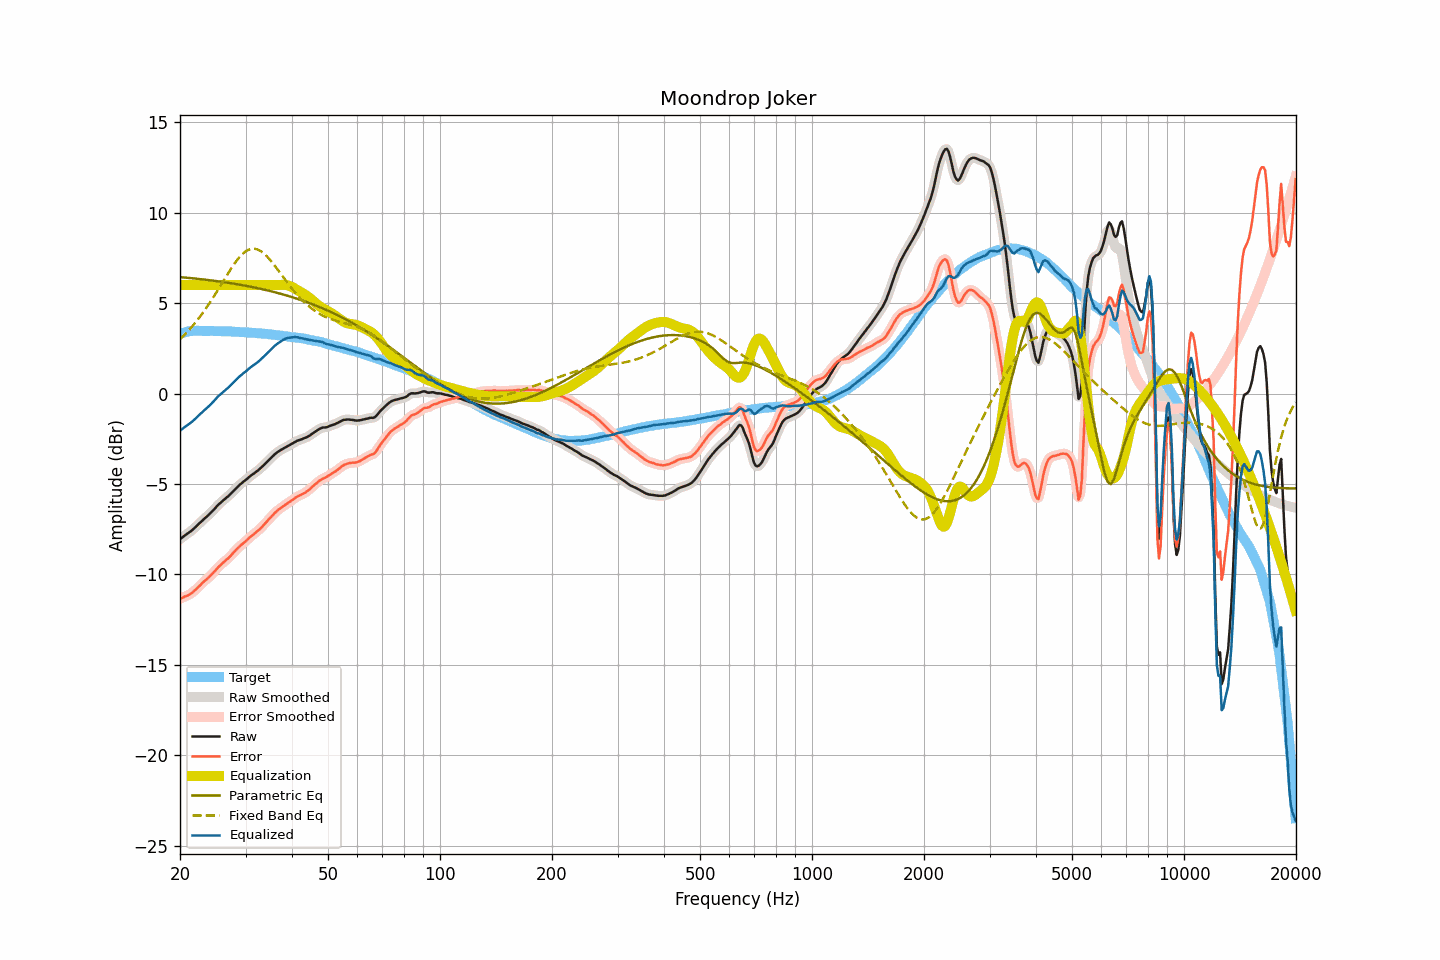

Data behind this chart, as committed beside it:
frequency, raw, smoothed, error, error_smoothed, equalization, parametric_eq, fixed_band_eq, equalized_raw, equalized_smoothed, target
20.00, -8.06, -8.06, -11.35, -11.35, 6.00, 6.44, 3.00, -2.06, -2.06, 3.30
20.20, -7.99, -7.99, -11.31, -11.31, 6.00, 6.43, 3.09, -1.99, -1.99, 3.33
20.40, -7.92, -7.92, -11.27, -11.27, 6.00, 6.42, 3.18, -1.92, -1.92, 3.36
20.61, -7.85, -7.85, -11.22, -11.23, 6.00, 6.42, 3.27, -1.85, -1.85, 3.38
20.81, -7.79, -7.79, -11.19, -11.19, 6.00, 6.41, 3.36, -1.79, -1.79, 3.41
21.02, -7.73, -7.72, -11.16, -11.15, 6.00, 6.40, 3.45, -1.73, -1.72, 3.43
21.23, -7.66, -7.66, -11.10, -11.11, 6.00, 6.39, 3.55, -1.66, -1.66, 3.44
21.44, -7.60, -7.59, -11.05, -11.05, 6.00, 6.38, 3.65, -1.60, -1.59, 3.45
21.66, -7.52, -7.52, -10.98, -10.98, 6.00, 6.37, 3.75, -1.52, -1.52, 3.46
21.87, -7.44, -7.44, -10.90, -10.91, 6.00, 6.36, 3.86, -1.44, -1.44, 3.46
22.09, -7.36, -7.35, -10.83, -10.82, 6.00, 6.35, 3.97, -1.36, -1.35, 3.47
22.31, -7.27, -7.27, -10.74, -10.74, 6.00, 6.34, 4.08, -1.27, -1.27, 3.47
22.54, -7.18, -7.18, -10.65, -10.65, 6.00, 6.33, 4.20, -1.18, -1.18, 3.47
22.76, -7.10, -7.09, -10.57, -10.56, 6.00, 6.32, 4.32, -1.10, -1.09, 3.47
22.99, -7.01, -7.01, -10.47, -10.47, 6.00, 6.31, 4.44, -1.01, -1.01, 3.46
23.22, -6.93, -6.93, -10.39, -10.39, 6.00, 6.30, 4.56, -0.93, -0.93, 3.46
23.45, -6.86, -6.85, -10.31, -10.31, 6.00, 6.29, 4.69, -0.86, -0.85, 3.46
23.69, -6.78, -6.78, -10.24, -10.23, 6.00, 6.28, 4.82, -0.78, -0.78, 3.46
23.92, -6.70, -6.69, -10.15, -10.16, 6.00, 6.27, 4.95, -0.70, -0.69, 3.46
24.16, -6.61, -6.61, -10.07, -10.07, 6.00, 6.26, 5.09, -0.61, -0.61, 3.47
24.40, -6.52, -6.52, -9.98, -9.98, 6.00, 6.25, 5.22, -0.52, -0.52, 3.46
24.65, -6.43, -6.42, -9.88, -9.88, 6.00, 6.24, 5.36, -0.43, -0.42, 3.45
24.89, -6.33, -6.33, -9.78, -9.78, 6.00, 6.23, 5.50, -0.33, -0.33, 3.45
25.14, -6.23, -6.23, -9.68, -9.68, 6.00, 6.21, 5.65, -0.23, -0.23, 3.45
25.39, -6.14, -6.14, -9.59, -9.59, 6.00, 6.20, 5.79, -0.14, -0.14, 3.45
25.65, -6.06, -6.05, -9.51, -9.50, 6.00, 6.19, 5.94, -0.06, -0.05, 3.45
25.91, -5.98, -5.98, -9.42, -9.42, 6.00, 6.18, 6.08, 0.02, 0.02, 3.44
26.16, -5.90, -5.90, -9.33, -9.34, 6.00, 6.16, 6.23, 0.10, 0.10, 3.44
26.43, -5.83, -5.83, -9.26, -9.26, 6.00, 6.15, 6.37, 0.17, 0.17, 3.44
26.69, -5.75, -5.75, -9.18, -9.19, 6.00, 6.14, 6.52, 0.25, 0.25, 3.44
26.96, -5.68, -5.67, -9.11, -9.11, 6.00, 6.12, 6.66, 0.32, 0.33, 3.43
27.23, -5.59, -5.59, -9.02, -9.02, 6.00, 6.11, 6.80, 0.41, 0.41, 3.43
27.50, -5.50, -5.50, -8.93, -8.93, 6.00, 6.10, 6.94, 0.50, 0.50, 3.43
27.77, -5.41, -5.41, -8.83, -8.83, 6.00, 6.08, 7.07, 0.59, 0.59, 3.42
28.05, -5.32, -5.32, -8.74, -8.73, 6.00, 6.07, 7.20, 0.68, 0.68, 3.42
28.33, -5.23, -5.23, -8.63, -8.64, 6.00, 6.05, 7.32, 0.77, 0.77, 3.41
28.62, -5.14, -5.14, -8.54, -8.55, 6.00, 6.04, 7.44, 0.86, 0.86, 3.41
28.90, -5.06, -5.06, -8.46, -8.46, 6.00, 6.02, 7.54, 0.94, 0.94, 3.40
29.19, -4.99, -4.98, -8.38, -8.38, 6.00, 6.01, 7.64, 1.01, 1.02, 3.39
29.48, -4.91, -4.91, -8.31, -8.30, 6.00, 5.99, 7.73, 1.09, 1.09, 3.40
29.78, -4.84, -4.84, -8.23, -8.23, 6.00, 5.97, 7.81, 1.16, 1.16, 3.39
30.08, -4.77, -4.77, -8.16, -8.15, 6.00, 5.96, 7.87, 1.23, 1.23, 3.39
30.38, -4.70, -4.69, -8.07, -8.07, 6.00, 5.94, 7.93, 1.30, 1.31, 3.38
30.68, -4.62, -4.62, -7.99, -7.99, 6.00, 5.92, 7.96, 1.38, 1.38, 3.37
30.99, -4.55, -4.55, -7.91, -7.91, 6.00, 5.91, 8.00, 1.45, 1.45, 3.36
31.30, -4.48, -4.48, -7.84, -7.84, 6.00, 5.89, 8.01, 1.52, 1.52, 3.36
31.61, -4.42, -4.41, -7.77, -7.77, 6.00, 5.87, 8.01, 1.58, 1.59, 3.36
31.93, -4.35, -4.35, -7.69, -7.70, 6.00, 5.85, 8.00, 1.65, 1.65, 3.34
32.24, -4.29, -4.29, -7.62, -7.62, 6.00, 5.83, 7.98, 1.71, 1.71, 3.33
32.57, -4.22, -4.21, -7.55, -7.54, 6.00, 5.81, 7.94, 1.78, 1.79, 3.33
32.89, -4.14, -4.14, -7.46, -7.46, 6.00, 5.79, 7.89, 1.86, 1.86, 3.33
33.22, -4.06, -4.05, -7.37, -7.37, 6.00, 5.77, 7.83, 1.94, 1.95, 3.31
33.55, -3.97, -3.97, -7.28, -7.28, 6.00, 5.75, 7.76, 2.03, 2.03, 3.31
33.89, -3.88, -3.88, -7.18, -7.18, 6.00, 5.73, 7.68, 2.12, 2.12, 3.30
34.23, -3.79, -3.79, -7.08, -7.08, 6.00, 5.71, 7.59, 2.21, 2.21, 3.30
34.57, -3.70, -3.70, -6.98, -6.98, 6.00, 5.69, 7.50, 2.30, 2.30, 3.28
34.92, -3.62, -3.61, -6.89, -6.89, 6.00, 5.67, 7.40, 2.38, 2.39, 3.27
35.27, -3.53, -3.53, -6.79, -6.79, 6.00, 5.65, 7.29, 2.47, 2.47, 3.27
35.62, -3.44, -3.44, -6.69, -6.69, 6.00, 5.62, 7.18, 2.56, 2.56, 3.25
35.97, -3.36, -3.36, -6.59, -6.60, 6.00, 5.60, 7.06, 2.64, 2.64, 3.24
... 635 more rows
